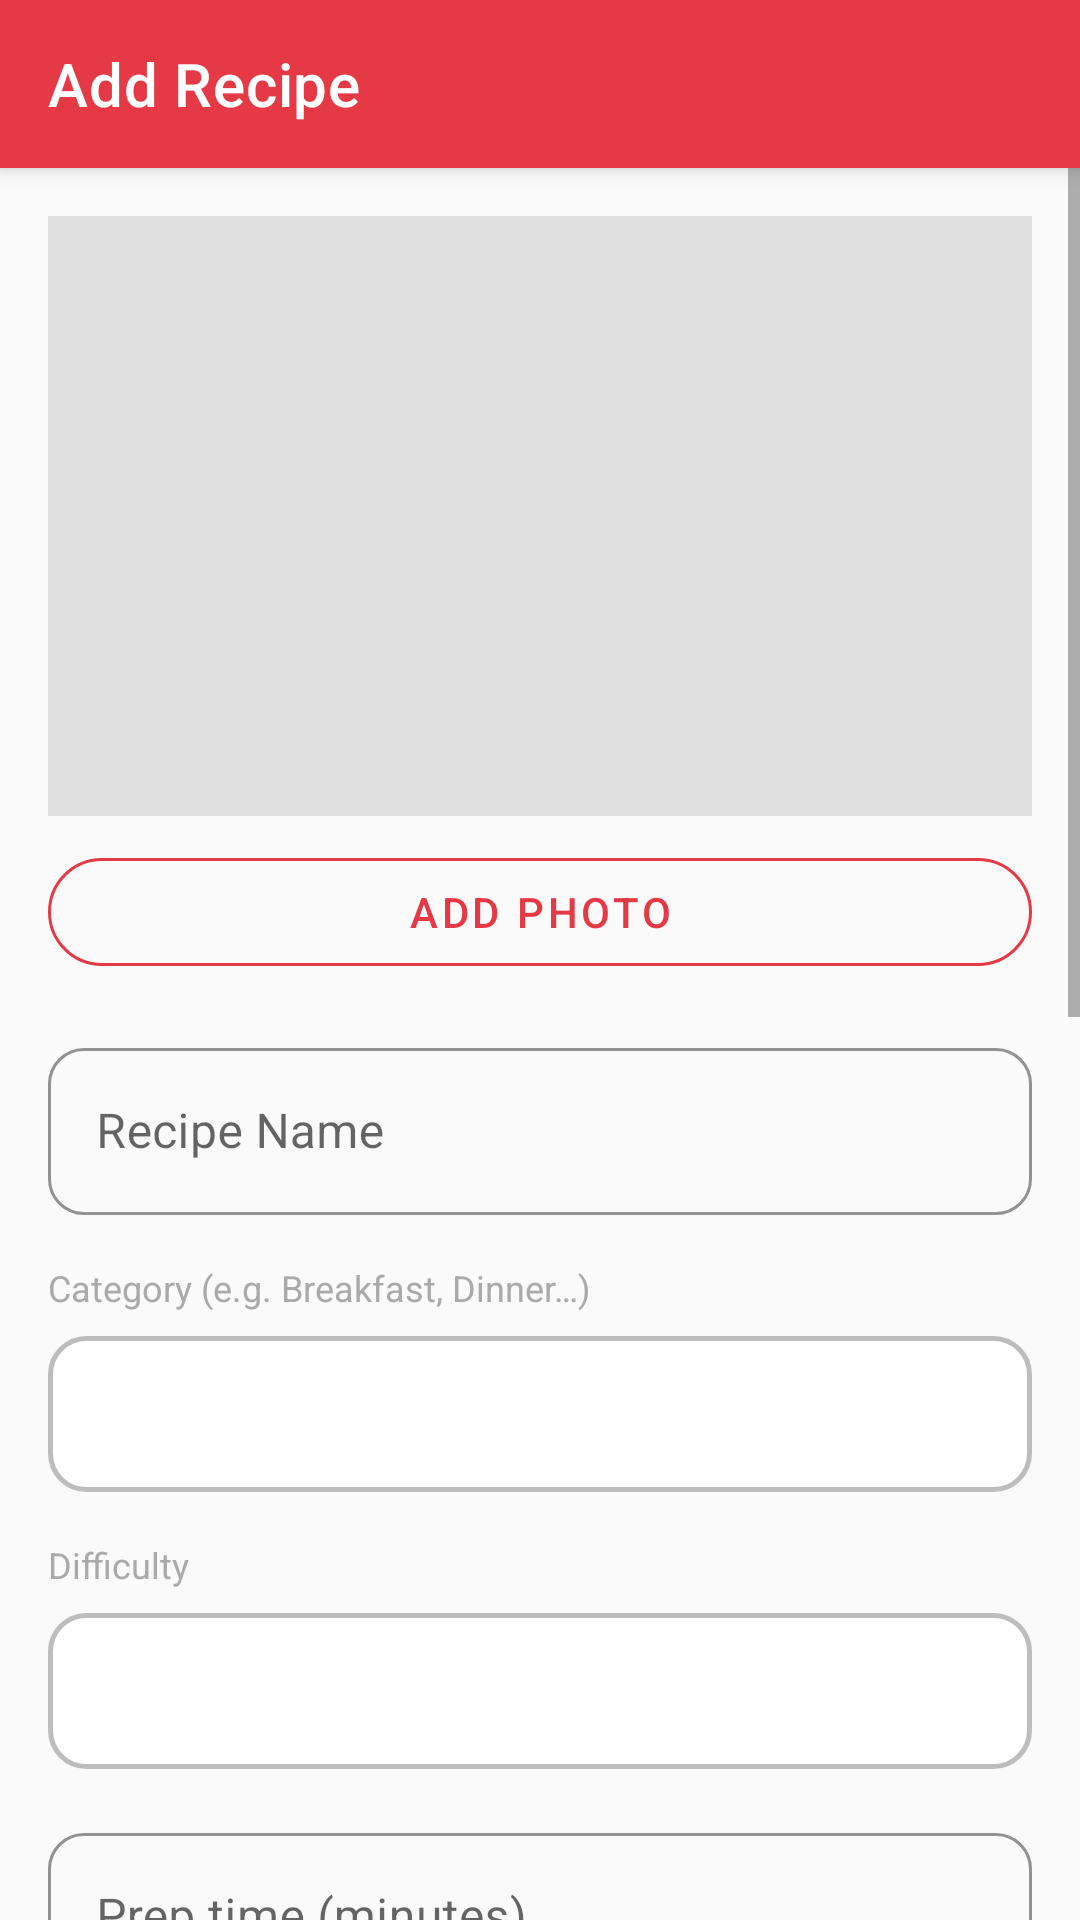

This screen was rendered from an Android layout file. Write that file and the resources it references.
<!-- AndroidManifest.xml: application theme Theme.RecipeBook -->
<!-- res/layout/activity_add_edit_recipe.xml -->
<?xml version="1.0" encoding="utf-8"?>
<LinearLayout
    xmlns:android="http://schemas.android.com/apk/res/android"
    xmlns:app="http://schemas.android.com/apk/res-auto"
    android:layout_width="match_parent"
    android:layout_height="match_parent"
    android:orientation="vertical"
    android:background="@color/watermelon_light">

    
    <androidx.appcompat.widget.Toolbar
        android:id="@+id/toolbar"
        android:layout_width="match_parent"
        android:layout_height="?attr/actionBarSize"
        style="@style/Widget.RecipeBook.Toolbar"
        app:title="Add Recipe" />

    
    <ScrollView
        android:layout_width="match_parent"
        android:layout_height="0dp"
        android:layout_weight="1">

        <LinearLayout
            android:layout_width="match_parent"
            android:layout_height="wrap_content"
            android:orientation="vertical"
            android:padding="@dimen/screen_padding">

            
            <ImageView
                android:id="@+id/iv_recipe_photo"
                android:layout_width="match_parent"
                android:layout_height="200dp"
                android:scaleType="centerCrop"
                android:background="@color/divider"
                android:contentDescription="Recipe photo"
                android:layout_marginBottom="8dp" />

            <com.google.android.material.button.MaterialButton
                android:id="@+id/btn_add_photo"
                style="@style/Widget.RecipeBook.Button.Outlined"
                android:layout_width="match_parent"
                android:layout_height="wrap_content"
                android:text="Add Photo"
                android:layout_marginBottom="16dp" />

            
            <com.google.android.material.textfield.TextInputLayout
                style="@style/Widget.RecipeBook.TextInputLayout"
                android:layout_width="match_parent"
                android:layout_height="wrap_content"
                android:hint="@string/hint_recipe_name"
                android:layout_marginBottom="16dp">

                <com.google.android.material.textfield.TextInputEditText
                    android:id="@+id/et_title"
                    android:layout_width="match_parent"
                    android:layout_height="wrap_content"
                    android:inputType="textCapSentences"
                    android:maxLines="1" />

            </com.google.android.material.textfield.TextInputLayout>

            
            <LinearLayout
                android:layout_width="match_parent"
                android:layout_height="wrap_content"
                android:orientation="vertical"
                android:layout_marginBottom="16dp">

                <TextView
                    android:layout_width="match_parent"
                    android:layout_height="wrap_content"
                    android:text="@string/hint_category"
                    android:textSize="12sp"
                    android:textColor="@android:color/darker_gray"
                    android:layout_marginBottom="8dp" />

                <Spinner
                    android:id="@+id/spinner_category"
                    android:layout_width="match_parent"
                    android:layout_height="52dp"
                    android:background="@drawable/spinner_background"
                    android:padding="12dp"
                    android:popupBackground="@color/white" />

            </LinearLayout>

            
            <LinearLayout
                android:layout_width="match_parent"
                android:layout_height="wrap_content"
                android:orientation="vertical"
                android:layout_marginBottom="16dp">

                <TextView
                    android:layout_width="match_parent"
                    android:layout_height="wrap_content"
                    android:text="Difficulty"
                    android:textSize="12sp"
                    android:textColor="@android:color/darker_gray"
                    android:layout_marginBottom="8dp" />

                <Spinner
                    android:id="@+id/spinner_difficulty"
                    android:layout_width="match_parent"
                    android:layout_height="52dp"
                    android:background="@drawable/spinner_background"
                    android:padding="12dp"
                    android:popupBackground="@color/white" />

            </LinearLayout>

            
            <com.google.android.material.textfield.TextInputLayout
                style="@style/Widget.RecipeBook.TextInputLayout"
                android:layout_width="match_parent"
                android:layout_height="wrap_content"
                android:hint="@string/hint_prep_time"
                android:layout_marginBottom="16dp">

                <com.google.android.material.textfield.TextInputEditText
                    android:id="@+id/et_prep_time"
                    android:layout_width="match_parent"
                    android:layout_height="wrap_content"
                    android:inputType="number"
                    android:maxLines="1" />

            </com.google.android.material.textfield.TextInputLayout>

            
            <com.google.android.material.textfield.TextInputLayout
                style="@style/Widget.RecipeBook.TextInputLayout"
                android:layout_width="match_parent"
                android:layout_height="wrap_content"
                android:hint="@string/hint_ingredients"
                android:layout_marginBottom="16dp">

                <com.google.android.material.textfield.TextInputEditText
                    android:id="@+id/et_ingredients"
                    android:layout_width="match_parent"
                    android:layout_height="wrap_content"
                    android:inputType="textMultiLine|textCapSentences"
                    android:minLines="4"
                    android:gravity="top" />

            </com.google.android.material.textfield.TextInputLayout>

            
            <com.google.android.material.textfield.TextInputLayout
                style="@style/Widget.RecipeBook.TextInputLayout"
                android:layout_width="match_parent"
                android:layout_height="wrap_content"
                android:hint="@string/hint_steps"
                android:layout_marginBottom="24dp">

                <com.google.android.material.textfield.TextInputEditText
                    android:id="@+id/et_steps"
                    android:layout_width="match_parent"
                    android:layout_height="wrap_content"
                    android:inputType="textMultiLine|textCapSentences"
                    android:minLines="5"
                    android:gravity="top" />

            </com.google.android.material.textfield.TextInputLayout>

            
            <com.google.android.material.textfield.TextInputLayout
                style="@style/Widget.RecipeBook.TextInputLayout"
                android:layout_width="match_parent"
                android:layout_height="wrap_content"
                android:hint="Added by"
                android:layout_marginBottom="24dp">

                <com.google.android.material.textfield.TextInputEditText
                    android:id="@+id/et_added_by"
                    android:layout_width="match_parent"
                    android:layout_height="wrap_content"
                    android:inputType="textPersonName"
                    android:maxLines="1" />

            </com.google.android.material.textfield.TextInputLayout>

            
            <com.google.android.material.textfield.TextInputLayout
                style="@style/Widget.RecipeBook.TextInputLayout"
                android:layout_width="match_parent"
                android:layout_height="wrap_content"
                android:hint="Personal notes (optional)"
                android:layout_marginBottom="24dp">

                <com.google.android.material.textfield.TextInputEditText
                    android:id="@+id/et_notes"
                    android:layout_width="match_parent"
                    android:layout_height="wrap_content"
                    android:inputType="textMultiLine|textCapSentences"
                    android:minLines="3"
                    android:gravity="top" />

            </com.google.android.material.textfield.TextInputLayout>

            
            <com.google.android.material.button.MaterialButton
                android:id="@+id/btn_save"
                style="@style/Widget.RecipeBook.Button.Primary"
                android:layout_width="match_parent"
                android:layout_height="wrap_content"
                android:text="@string/btn_save"
                android:layout_marginBottom="12dp" />

            
            <com.google.android.material.button.MaterialButton
                android:id="@+id/btn_delete"
                style="@style/Widget.RecipeBook.Button.Outlined"
                android:layout_width="match_parent"
                android:layout_height="wrap_content"
                android:text="@string/btn_delete"
                android:visibility="gone" />

        </LinearLayout>

    </ScrollView>

</LinearLayout>
<!-- resources referenced by this layout -->
<resources>
  <color name="divider">#E0E0E0</color>
  <color name="watermelon_light">#FAFAFA</color>
  <color name="white">#FFFFFF</color>
  <dimen name="screen_padding">16dp</dimen>
  <!-- drawable spinner_background (drawable) -->
  <?xml version="1.0" encoding="utf-8"?>
  <shape xmlns:android="http://schemas.android.com/apk/res/android"
      android:shape="rectangle">
  
      <solid android:color="@color/white" />
  
      <stroke
          android:width="1.5dp"
          android:color="#BDBDBD" />
  
      <corners android:radius="12dp" />
  
  </shape>
  <string name="btn_delete">Delete Recipe</string>
  <string name="btn_save">Save Recipe</string>
  <string name="hint_category">Category (e.g. Breakfast, Dinner…)</string>
  <string name="hint_ingredients">Ingredients (one per line)</string>
  <string name="hint_prep_time">Prep time (minutes)</string>
  <string name="hint_recipe_name">Recipe Name</string>
  <string name="hint_steps">Steps (one per line)</string>
  <style name="Widget.RecipeBook.Button.Outlined" parent="Widget.MaterialComponents.Button.OutlinedButton">
          <item name="android:textColor">@color/primary_red</item>
          <item name="strokeColor">@color/primary_red</item>
      </style>
  <style name="Widget.RecipeBook.Button.Primary" parent="Widget.MaterialComponents.Button">
          <item name="android:textColor">@color/white</item>
          <item name="backgroundTint">@color/primary_red</item>
      </style>
  <style name="Widget.RecipeBook.TextInputLayout" parent="Widget.MaterialComponents.TextInputLayout.OutlinedBox">
          <item name="boxStrokeColor">@color/divider</item>
          <item name="hintTextColor">@color/text_secondary</item>
      </style>
  <style name="Widget.RecipeBook.Toolbar" parent="Widget.MaterialComponents.AppBarLayout.Primary">
          <item name="backgroundColor">@color/primary_red</item>
      </style>
  <style name="Theme.RecipeBook" parent="Theme.MaterialComponents.DayNight.DarkActionBar">
          
          <item name="colorPrimary">@color/primary_red</item>
          <item name="colorPrimaryVariant">@color/primary_red_dark</item>
          <item name="colorSecondary">@color/secondary_green</item>
          <item name="colorSecondaryVariant">@color/secondary_green</item>
          <item name="colorError">@color/error</item>
  
          
          <item name="android:textColorPrimary">@color/text_primary</item>
          <item name="android:textColorSecondary">@color/text_secondary</item>
  
          
          <item name="android:windowBackground">@color/background_primary</item>
  
          
          <item name="windowActionBar">false</item>
          <item name="windowNoTitle">true</item>
      </style>
  <color name="primary_red">#E63946</color>
  <color name="text_secondary">#757575</color>
  <color name="primary_red_dark">#A4161A</color>
  <color name="secondary_green">#06A77D</color>
  <color name="error">#F44336</color>
  <color name="text_primary">#1A1A1A</color>
  <color name="background_primary">#FAFAFA</color>
</resources>
